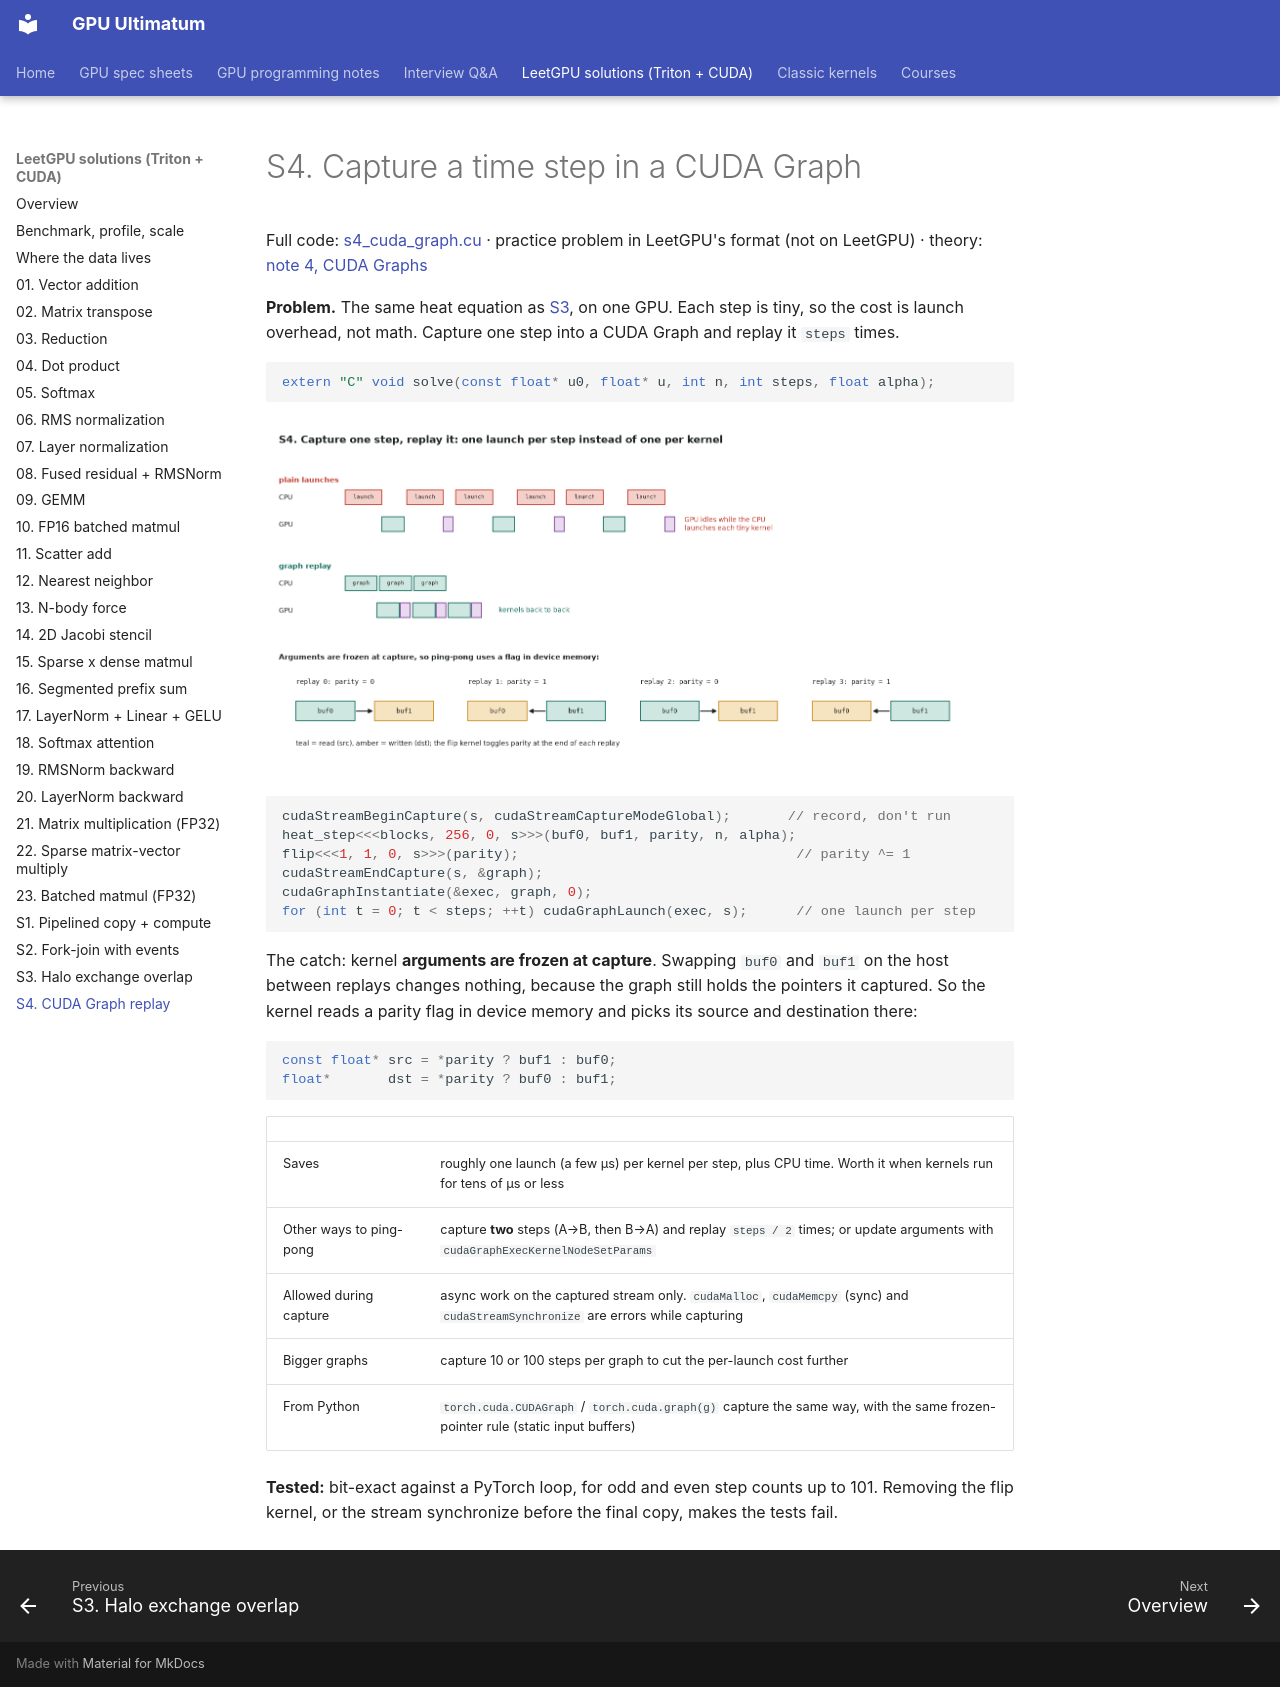

repository: Prakash-sa/GPU-ultimatum · page: leetgpu/s4-cuda-graph/index.html · generator: mkdocs

# S4. Capture a time step in a CUDA Graph

Full code: [s4_cuda_graph.cu](https://github.com/Prakash-sa/GPU-ultimatum/blob/main/docs/leetgpu/s4_cuda_graph.cu) · practice problem in LeetGPU's format (not on LeetGPU) · theory: [note 4, CUDA Graphs](../notes/04-streams.md#cuda-graphs)

**Problem.** The same heat equation as [S3](s3-halo-overlap.md), on one GPU. Each step is
tiny, so the cost is launch overhead, not math. Capture one step into a CUDA Graph and
replay it `steps` times.

```cuda
extern "C" void solve(const float* u0, float* u, int n, int steps, float alpha);
```

![Graph replay](../assets/img/streams/graph.png)

```cuda
cudaStreamBeginCapture(s, cudaStreamCaptureModeGlobal);       // record, don't run
heat_step<<<blocks, 256, 0, s>>>(buf0, buf1, parity, n, alpha);
flip<<<1, 1, 0, s>>>(parity);                                  // parity ^= 1
cudaStreamEndCapture(s, &graph);
cudaGraphInstantiate(&exec, graph, 0);
for (int t = 0; t < steps; ++t) cudaGraphLaunch(exec, s);      // one launch per step
```

The catch: kernel **arguments are frozen at capture**. Swapping `buf0` and `buf1` on the
host between replays changes nothing, because the graph still holds the pointers it
captured. So the kernel reads a parity flag in device memory and picks its source and
destination there:

```cuda
const float* src = *parity ? buf1 : buf0;
float*       dst = *parity ? buf0 : buf1;
```

| | |
|---|---|
| Saves | roughly one launch (a few µs) per kernel per step, plus CPU time. Worth it when kernels run for tens of µs or less |
| Other ways to ping-pong | capture **two** steps (A→B, then B→A) and replay `steps / 2` times; or update arguments with `cudaGraphExecKernelNodeSetParams` |
| Allowed during capture | async work on the captured stream only. `cudaMalloc`, `cudaMemcpy` (sync) and `cudaStreamSynchronize` are errors while capturing |
| Bigger graphs | capture 10 or 100 steps per graph to cut the per-launch cost further |
| From Python | `torch.cuda.CUDAGraph` / `torch.cuda.graph(g)` capture the same way, with the same frozen-pointer rule (static input buffers) |

**Tested:** bit-exact against a PyTorch loop, for odd and even step counts up to 101.
Removing the flip kernel, or the stream synchronize before the final copy, makes the
tests fail.
